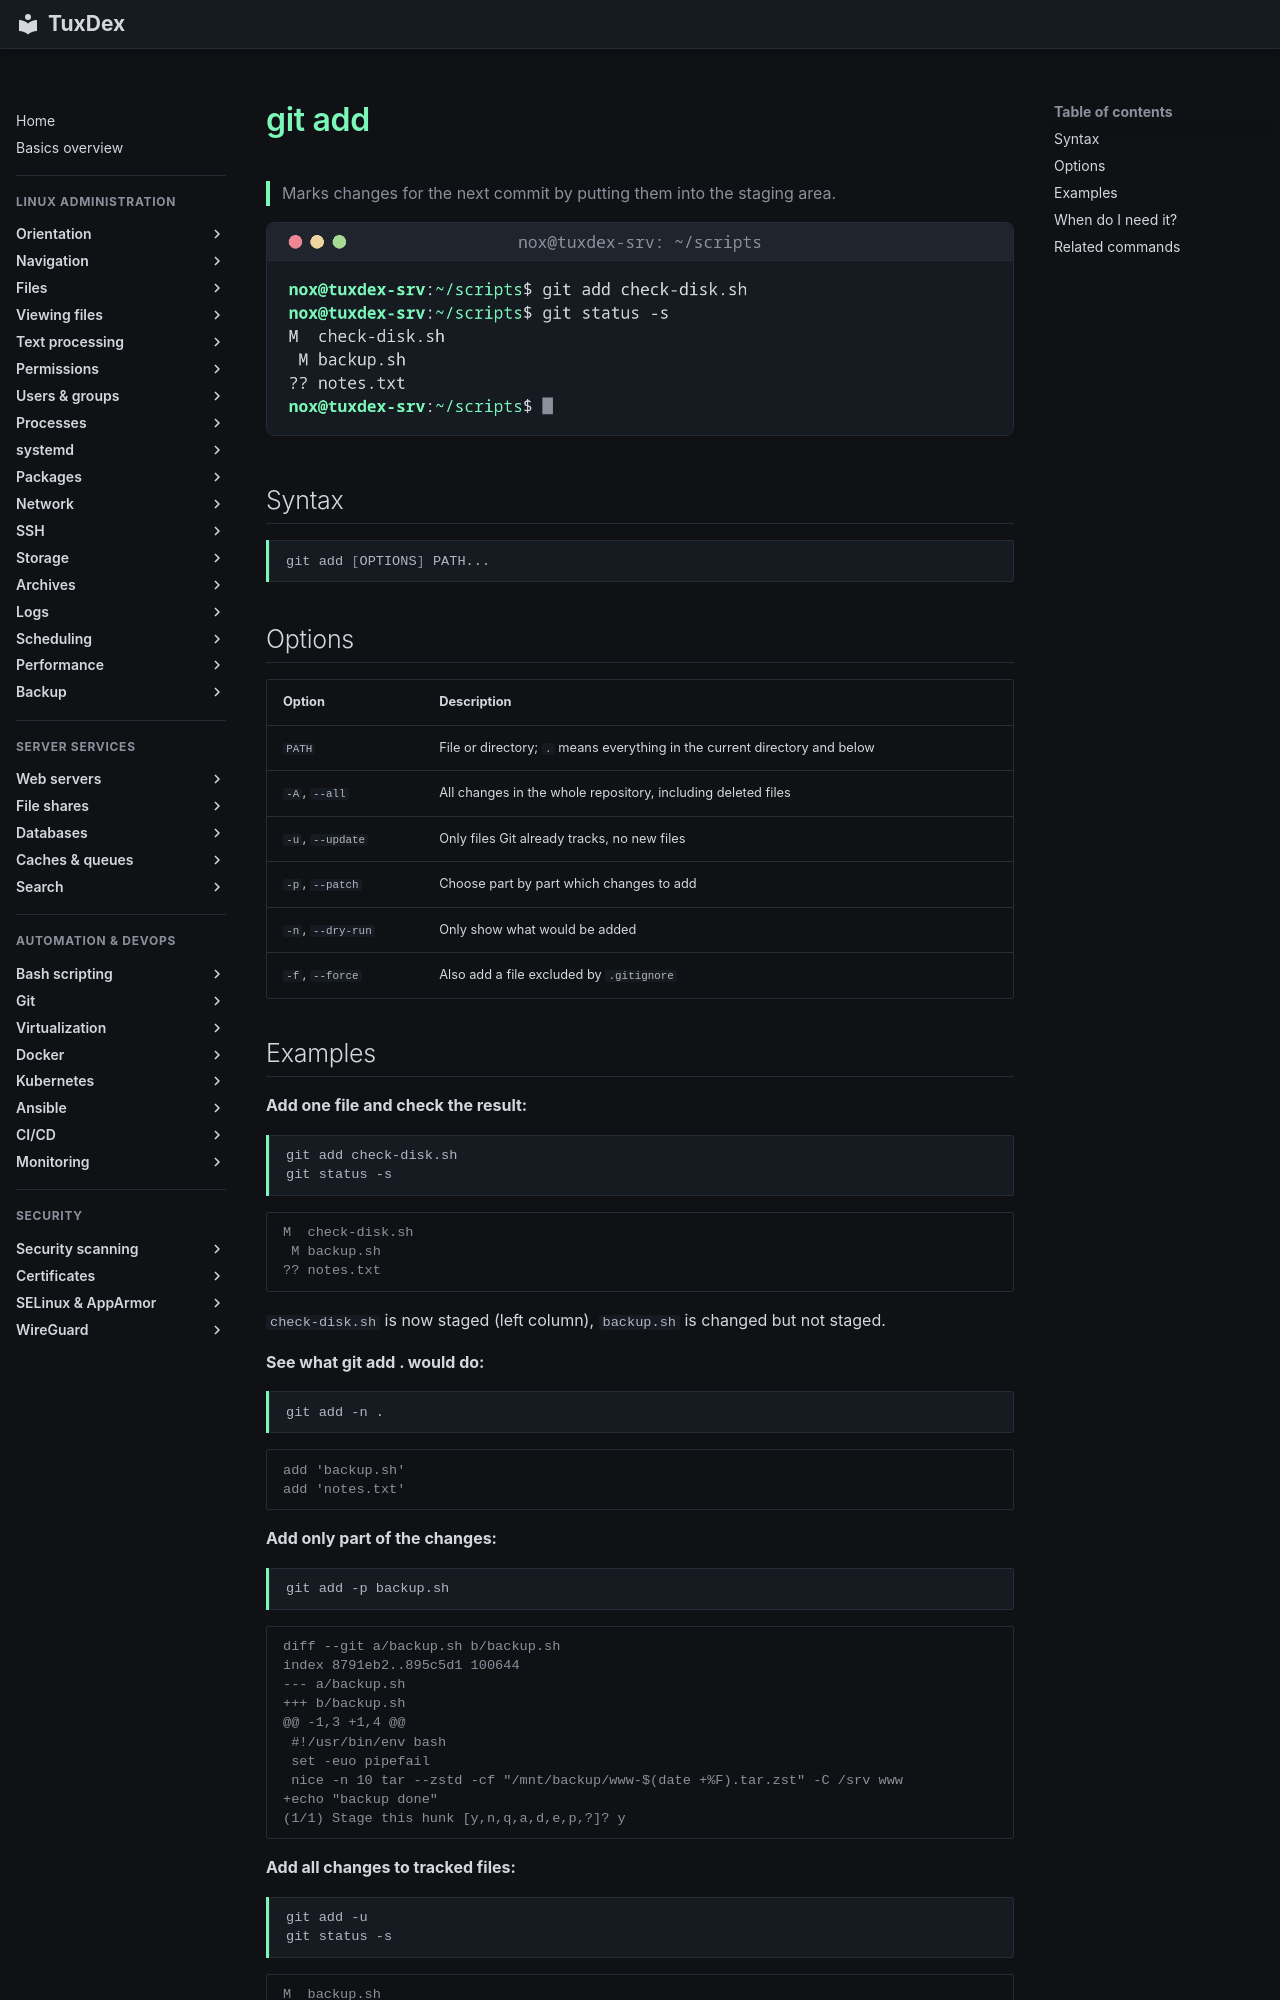

repository: Noxisan/tuxcodex · page: 18-git/git-add.en/index.html · generator: mkdocs

# git add

> Marks changes for the next commit by putting them into the staging area.

![git-add output](../assets/screenshots/18-git/git-add.png)

## Syntax

```bash
git add [OPTIONS] PATH...
```

## Options

| Option | Description |
|--------|-------------|
| `PATH` | File or directory; `.` means everything in the current directory and below |
| `-A`, `--all` | All changes in the whole repository, including deleted files |
| `-u`, `--update` | Only files Git already tracks, no new files |
| `-p`, `--patch` | Choose part by part which changes to add |
| `-n`, `--dry-run` | Only show what would be added |
| `-f`, `--force` | Also add a file excluded by `.gitignore` |

## Examples

**Add one file and check the result:**

```bash
git add check-disk.sh
git status -s
```

```text
M  check-disk.sh
 M backup.sh
?? notes.txt
```

`check-disk.sh` is now staged (left column), `backup.sh` is changed but not staged.

**See what git add . would do:**

```bash
git add -n .
```

```text
add 'backup.sh'
add 'notes.txt'
```

**Add only part of the changes:**

```bash
git add -p backup.sh
```

```text
diff --git a/backup.sh b/backup.sh
index 8791eb2..895c5d1 100644
--- a/backup.sh
+++ b/backup.sh
@@ -1,3 +1,4 @@
 #!/usr/bin/env bash
 set -euo pipefail
 nice -n 10 tar --zstd -cf "/mnt/backup/www-$(date +%F).tar.zst" -C /srv www
+echo "backup done"
(1/1) Stage this hunk [y,n,q,a,d,e,p,?]? y
```

**Add all changes to tracked files:**

```bash
git add -u
git status -s
```

```text
M  backup.sh
M  check-disk.sh
?? notes.txt
```
